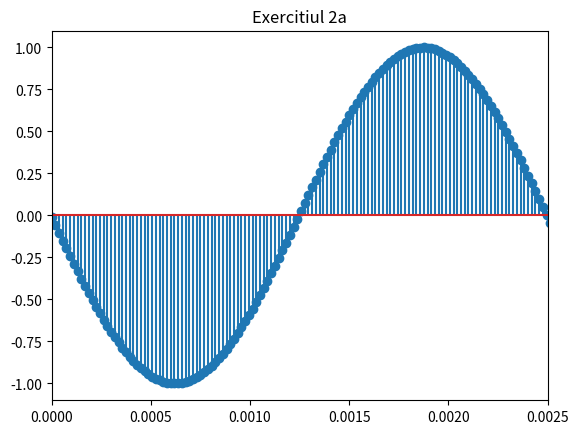
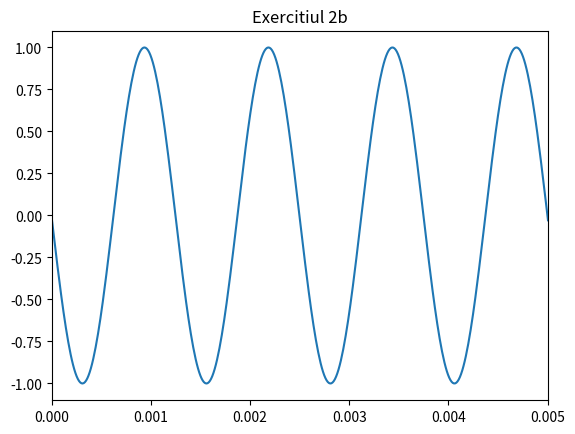
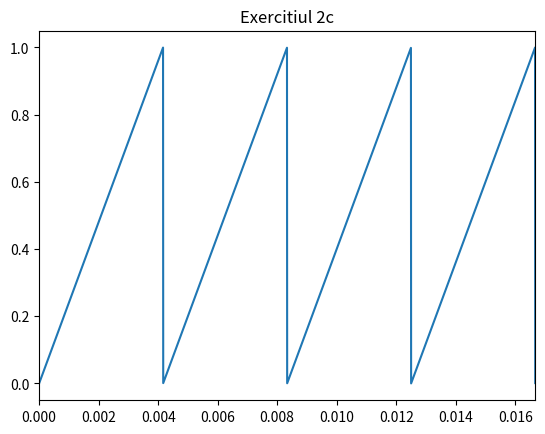
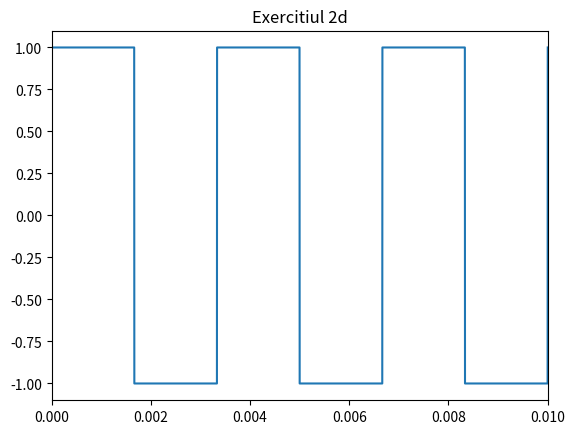
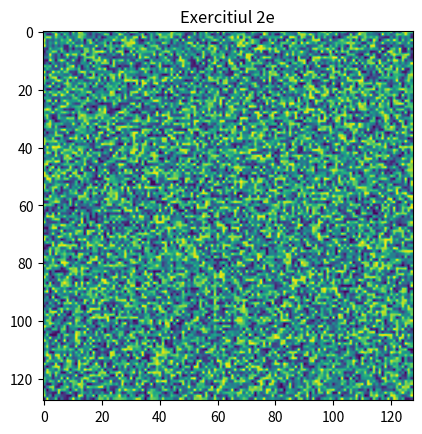
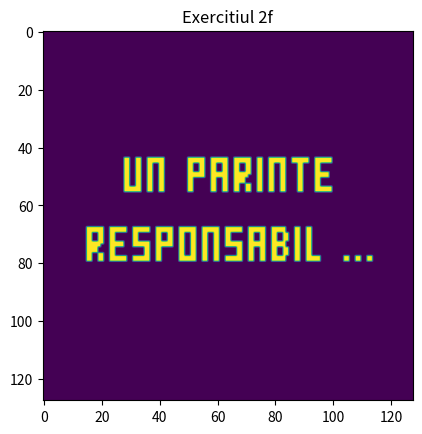

Here is the Python script that generated these plots, in order:
import numpy as np
import matplotlib.pyplot as plt


x = lambda A, t, phi, f0: A * np.sin(2 * np.pi * f0 * t + phi)
sawtooth = lambda t, f0, mod: np.mod(f0 * t, mod)
square = lambda t, f0: np.sign(x(1, t, 0, f0))

def sub_a():

    f0 = 400
    phi = 3.15
    A = 1
    t = np.linspace(start = 0, stop = 0.03, num = 1600)

    return t, x(A, t, phi, f0)

ta, xta = sub_a()

def sub_b():
    f0 = 800
    phi = 3.15
    A = 1
    t = np.linspace(start= 0, stop = 3, num = 250000)

    return t, x(A, t, phi, f0)

tb, xtb = sub_b()

def sub_c():
    
    f0 = 240
    A = 1
    t = np.linspace(start = 0, stop = 0.03, num = 5000)

    return t, sawtooth(t, f0, A)

tc, xtc = sub_c()

def sub_d():

    f0 = 300
    t = np.linspace(start = 0, stop = 0.03, num = 10000)

    return t, square(t, f0)

td, xtd = sub_d()

def sub_e():

    canvas = np.random.rand(128, 128)
    return canvas

ex2_e = sub_e()

def sub_f():

    canvas = np.zeros((128, 128))

    canvas[44:56, 28:30] = 1  # verticala stanga
    canvas[44:56, 32:34] = 1  # verticala dreapta
    canvas[54:56, 30:32] = 1  # bara jos

    # --- 'n' (coloanele 36:42) ---
    canvas[44:56, 36:38] = 1  # verticala stanga
    canvas[44:56, 40:42] = 1  # verticala dreapta
    canvas[44:46, 38:40] = 1  # bara sus

    # [spatiu] (coloanele 42:50)

    # --- 'p' (coloanele 50:56) ---
    canvas[44:56, 50:52] = 1  # verticala stanga
    canvas[44:46, 52:56] = 1  # bara sus
    canvas[49:51, 52:56] = 1  # bara mijloc
    canvas[44:51, 54:56] = 1  # verticala dreapta sus

    # --- 'a' (coloanele 58:64) ---
    canvas[44:56, 58:60] = 1  # verticala stanga
    canvas[44:56, 62:64] = 1  # verticala dreapta
    canvas[44:46, 60:62] = 1  # bara sus
    canvas[49:51, 60:62] = 1  # bara mijloc

    # --- 'r' (coloanele 66:72) --- piciorus oblic modificat
    canvas[44:56, 66:68] = 1  # verticala stanga
    canvas[44:46, 68:72] = 1  # bara sus
    canvas[49:51, 68:71] = 1  # bara mijloc
    canvas[44:50, 70:72] = 1  # bucla dreapta sus
    canvas[50:53, 68:70] = 1  # piciorus oblic sus (retras spre stanga)
    canvas[53:56, 70:72] = 1  # piciorus oblic jos (spre dreapta)

    # --- 'i' (coloanele 74:76) ---
    canvas[44:56, 74:76] = 1  # bara verticala

    # --- 'n' (coloanele 78:84) ---
    canvas[44:56, 78:80] = 1  # verticala stanga
    canvas[44:56, 82:84] = 1  # verticala dreapta
    canvas[44:46, 80:82] = 1  # bara sus

    # --- 't' (coloanele 86:92) ---
    canvas[44:46, 86:92] = 1  # bara sus
    canvas[46:56, 88:90] = 1  # verticala mijloc

    # --- 'e' (coloanele 94:100) ---
    canvas[44:56, 94:96] = 1   # verticala stanga
    canvas[44:46, 96:100] = 1  # bara sus
    canvas[49:51, 96:99] = 1   # bara mijloc
    canvas[54:56, 96:100] = 1  # bara jos


    # =========================================================
    # LINIA 2: "responsabil ..." (pe liniile 68:80)
    # =========================================================

    # --- 'r' (coloanele 15:21) --- piciorus oblic modificat
    canvas[68:80, 15:17] = 1  # verticala stanga
    canvas[68:70, 17:21] = 1  # bara sus
    canvas[73:75, 17:20] = 1  # bara mijloc
    canvas[68:74, 19:21] = 1  # bucla dreapta sus
    canvas[74:77, 17:19] = 1  # piciorus oblic sus (retras spre stanga)
    canvas[77:80, 19:21] = 1  # piciorus oblic jos (spre dreapta)

    # --- 'e' (coloanele 23:29) ---
    canvas[68:80, 23:25] = 1  # verticala stanga
    canvas[68:70, 25:29] = 1  # bara sus
    canvas[73:75, 25:28] = 1  # bara mijloc
    canvas[78:80, 25:29] = 1  # bara jos

    # --- 's' (coloanele 31:37) ---
    canvas[68:70, 31:37] = 1  # bara sus
    canvas[70:73, 31:33] = 1  # colt stanga sus
    canvas[73:75, 31:37] = 1  # bara mijloc
    canvas[75:78, 35:37] = 1  # colt dreapta jos
    canvas[78:80, 31:37] = 1  # bara jos

    # --- 'p' (coloanele 39:45) ---
    canvas[68:80, 39:41] = 1  # verticala stanga
    canvas[68:70, 41:45] = 1  # bara sus
    canvas[73:75, 41:45] = 1  # bara mijloc
    canvas[68:75, 43:45] = 1  # verticala dreapta sus

    # --- 'o' (coloanele 47:53) ---
    canvas[68:80, 47:49] = 1  # verticala stanga
    canvas[68:80, 51:53] = 1  # verticala dreapta
    canvas[68:70, 49:51] = 1  # bara sus
    canvas[78:80, 49:51] = 1  # bara jos

    # --- 'n' (coloanele 55:61) ---
    canvas[68:80, 55:57] = 1  # verticala stanga
    canvas[68:80, 59:61] = 1  # verticala dreapta
    canvas[68:70, 57:59] = 1  # bara sus

    # --- 's' (coloanele 63:69) ---
    canvas[68:70, 63:69] = 1  # bara sus
    canvas[70:73, 63:65] = 1  # colt stanga sus
    canvas[73:75, 63:69] = 1  # bara mijloc
    canvas[75:78, 67:69] = 1  # colt dreapta jos
    canvas[78:80, 63:69] = 1  # bara jos

    # --- 'a' (coloanele 71:77) ---
    canvas[68:80, 71:73] = 1  # verticala stanga
    canvas[68:80, 75:77] = 1  # verticala dreapta
    canvas[68:70, 73:75] = 1  # bara sus
    canvas[73:75, 73:75] = 1  # bara mijloc

    # --- 'b' (coloanele 79:85) ---
    canvas[68:80, 79:81] = 1  # verticala stanga
    canvas[68:70, 81:84] = 1  # bara sus
    canvas[73:75, 81:84] = 1  # bara mijloc
    canvas[78:80, 81:84] = 1  # bara jos
    canvas[70:73, 83:85] = 1  # colt dreapta sus
    canvas[75:78, 83:85] = 1  # colt dreapta jos

    # --- 'i' (coloanele 87:89) ---
    canvas[68:80, 87:89] = 1  # bara verticala

    # --- 'l' (coloanele 91:96) ---
    canvas[68:80, 91:93] = 1  # verticala stanga
    canvas[78:80, 93:96] = 1  # talpa jos

    # [spatiu] (coloanele 96:104)

    # --- '.' primul punct (coloanele 104:106) ---
    canvas[78:80, 104:106] = 1

    # --- '.' al doilea punct (coloanele 108:110) ---
    canvas[78:80, 108:110] = 1

    # --- '.' al treilea punct (coloanele 112:114) ---
    canvas[78:80, 112:114] = 1  

    return canvas

ex2_f = sub_f()

plt.figure()
plt.title("Exercitiul 2a")
plt.stem(ta, xta)
plt.xlim(0, 1/400)
plt.savefig("ex2a.pdf")
plt.show()

plt.figure()
plt.title("Exercitiul 2b")
plt.plot(tb, xtb)
plt.xlim(0, 1/200)
plt.savefig("ex2b.pdf")
plt.show()

plt.figure()
plt.title("Exercitiul 2c")
plt.plot(tc, xtc)
plt.xlim(0, 1/60)
plt.savefig("ex2c.pdf")
plt.show()

plt.figure()
plt.title("Exercitiul 2d")
plt.plot(td, xtd)
plt.xlim(0, 1/100)
plt.savefig("ex2d.pdf")
plt.show()

plt.figure()
plt.title("Exercitiul 2e")
plt.imshow(ex2_e)
plt.savefig("ex2e.pdf")
plt.show()

plt.figure()
plt.title("Exercitiul 2f")
plt.imshow(ex2_f)
plt.savefig("ex2f.pdf")
plt.show()
